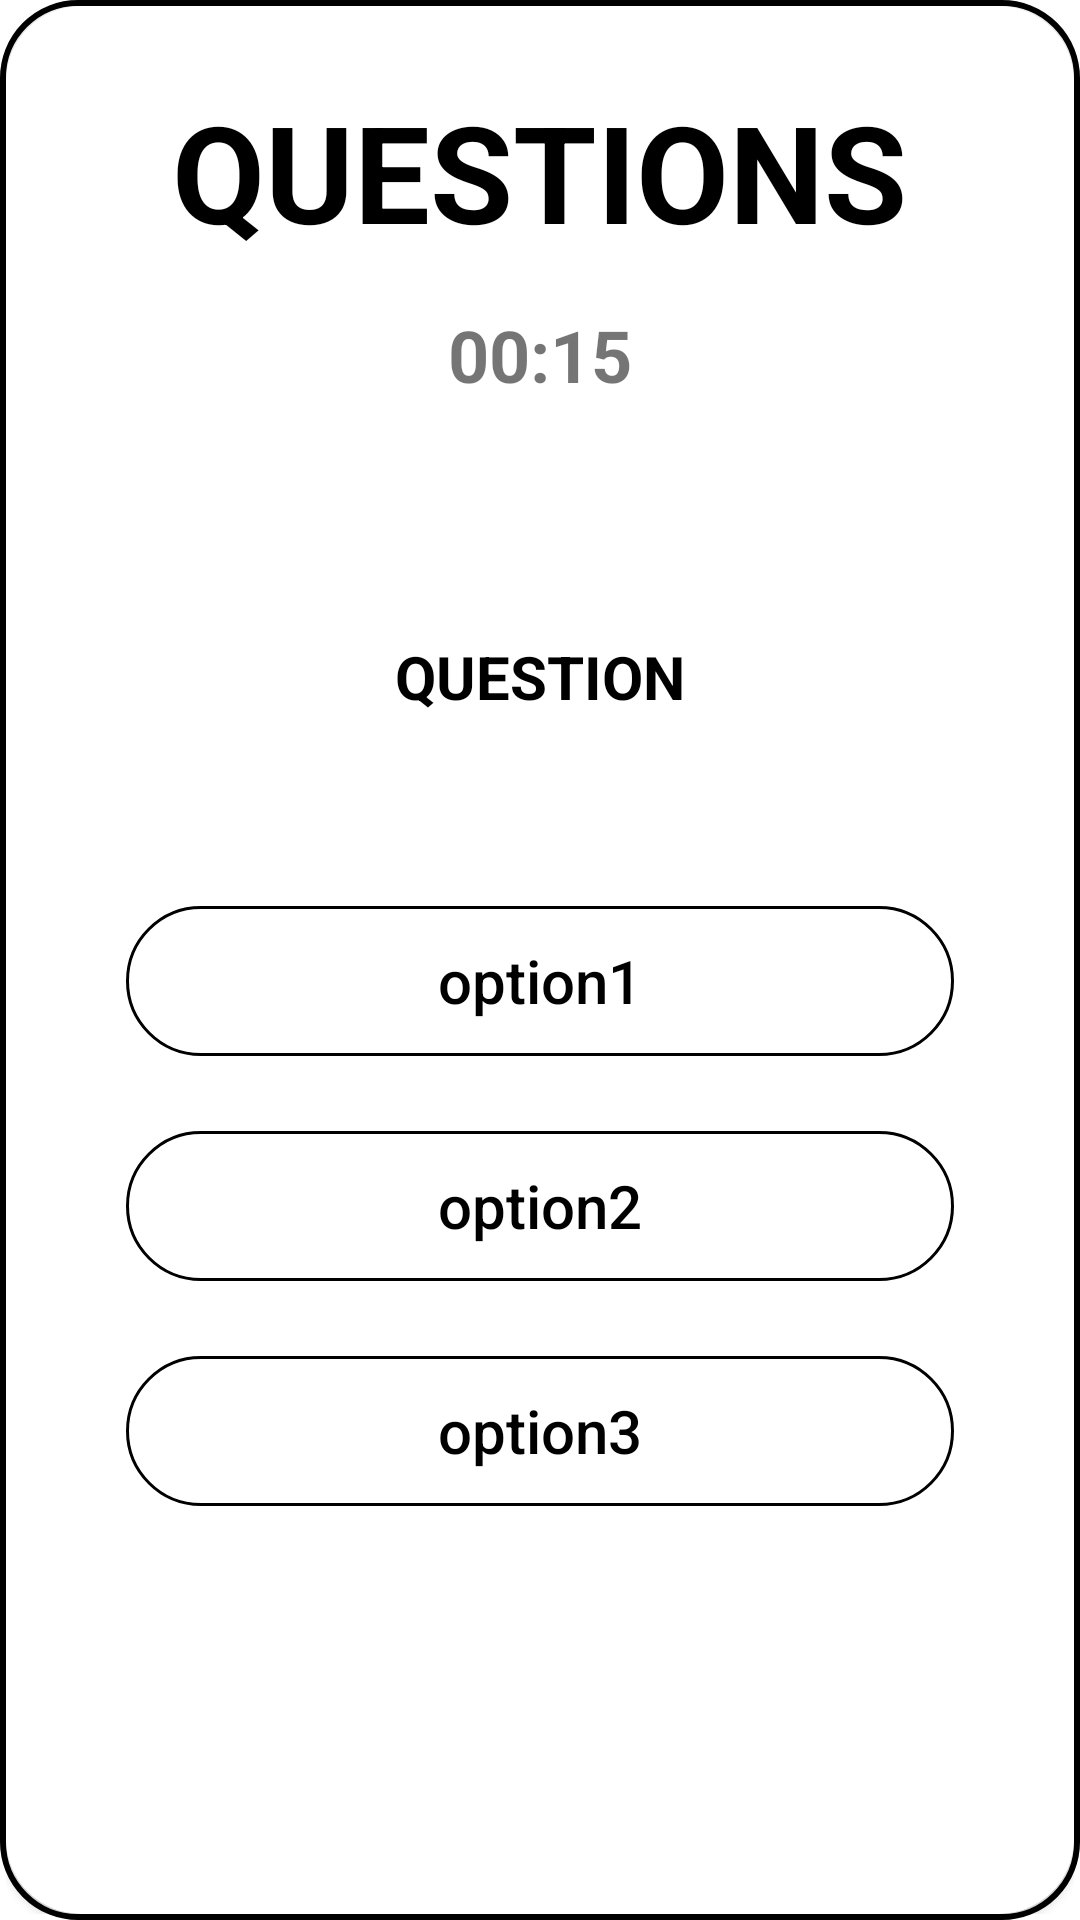

Produce the Android XML layout that renders to this screen, including the resource entries it uses.
<!-- AndroidManifest.xml: application theme Theme.Quiz_game_app -->
<!-- res/layout/activity_game.xml -->
<?xml version="1.0" encoding="utf-8"?>
<androidx.constraintlayout.widget.ConstraintLayout xmlns:android="http://schemas.android.com/apk/res/android"
    xmlns:app="http://schemas.android.com/apk/res-auto"
    xmlns:tools="http://schemas.android.com/tools"
    android:id="@+id/GameLayout"
    android:layout_width="match_parent"
    android:layout_height="match_parent"
    tools:context=".GameActivity">


    <RelativeLayout
        android:layout_width="wrap_content"
        android:layout_height="wrap_content"
        android:background="@drawable/card"
        android:padding="2dp"
        app:layout_constraintBottom_toBottomOf="parent"
        app:layout_constraintLeft_toLeftOf="parent"
        app:layout_constraintRight_toRightOf="parent"
        app:layout_constraintTop_toTopOf="parent">

        <androidx.cardview.widget.CardView
            android:layout_width="360dp"
            android:layout_height="655dp"
            app:cardCornerRadius="25dp"
            app:layout_constraintBottom_toBottomOf="parent"
            app:layout_constraintLeft_toLeftOf="parent"
            app:layout_constraintRight_toRightOf="parent"
            app:layout_constraintTop_toTopOf="parent">

            <TextView
                android:layout_width="wrap_content"
                android:layout_height="wrap_content"
                android:layout_gravity="center_horizontal"
                android:layout_marginTop="25dp"
                android:text="QUESTIONS"
                android:textColor="@color/black"
                android:textSize="45sp"
                android:textStyle="bold">

            </TextView>

            <TextView
                android:id="@+id/countdown"
                android:layout_width="wrap_content"
                android:layout_height="wrap_content"
                android:layout_gravity="center_horizontal"
                android:layout_marginTop="100dp"
                android:text="00:15"
                android:textSize="24sp"
                android:textStyle="bold">

            </TextView>


            <TextView
                android:id="@+id/questions"
                android:layout_width="match_parent"
                android:layout_height="wrap_content"
                android:layout_marginTop="200dp"
                android:gravity="center"
                android:padding="10dp"
                android:text="QUESTION"
                android:textColor="@color/black"
                android:textSize="20dp"
                android:textStyle="bold">

            </TextView>

            <android.widget.Button
                android:id="@+id/option1"
                android:layout_width="match_parent"
                android:layout_height="50dp"
                android:layout_alignParentBottom="true"
                android:layout_marginStart="40dp"
                android:layout_marginTop="300dp"
                android:layout_marginEnd="40dp"
                android:layout_marginBottom="40dp"
                android:background="@drawable/option"
                android:enabled="true"
                android:onClick="option1Clicked"
                android:text="option1"
                android:textAllCaps="false"
                android:textColor="@color/black"
                android:textSize="20dp">

            </android.widget.Button>


            <android.widget.Button
                android:id="@+id/option2"
                android:layout_width="match_parent"
                android:layout_height="50dp"
                android:layout_alignParentBottom="true"
                android:layout_marginStart="40dp"
                android:layout_marginTop="375dp"
                android:layout_marginEnd="40dp"
                android:layout_marginBottom="40dp"
                android:background="@drawable/option"
                android:enabled="true"
                android:onClick="option2Clicked"
                android:text="option2"
                android:textAllCaps="false"
                android:textColor="@color/black"
                android:textSize="20dp">

            </android.widget.Button>

            <android.widget.Button
                android:id="@+id/option3"
                android:layout_width="match_parent"
                android:layout_height="50dp"
                android:layout_alignParentBottom="true"
                android:layout_marginStart="40dp"
                android:layout_marginTop="450dp"
                android:layout_marginEnd="40dp"
                android:layout_marginBottom="40dp"
                android:background="@drawable/option"
                android:enabled="true"
                android:onClick="option3Clicked"
                android:text="option3"
                android:textAllCaps="false"
                android:textColor="@color/black"
                android:textSize="20dp">

            </android.widget.Button>


        </androidx.cardview.widget.CardView>

    </RelativeLayout>

</androidx.constraintlayout.widget.ConstraintLayout>
<!-- resources referenced by this layout -->
<resources>
  <!-- drawable card (drawable) -->
  <?xml version="1.0" encoding="utf-8"?>
  <shape xmlns:android="http://schemas.android.com/apk/res/android"
      android:shape="rectangle">
      <corners android:radius="25dp"></corners>
      <stroke android:color="#000000"
          android:width="2dp"></stroke>
  </shape>
  <!-- drawable option (drawable) -->
  <?xml version="1.0" encoding="utf-8"?>
  <shape xmlns:android="http://schemas.android.com/apk/res/android"
      android:shape="rectangle">
      <corners android:radius="50dp"></corners>
      <stroke android:color="#000000"
          android:width="1dp"></stroke>
  </shape>
  <style name="Theme.Quiz_game_app" parent="Theme.MaterialComponents.DayNight.DarkActionBar">
          
          <item name="colorPrimary">@color/purple_500</item>
          <item name="colorPrimaryVariant">@color/purple_700</item>
          <item name="colorOnPrimary">@color/white</item>
          
          <item name="colorSecondary">@color/teal_200</item>
          <item name="colorSecondaryVariant">@color/teal_700</item>
          <item name="colorOnSecondary">@color/black</item>
          
          <item name="android:statusBarColor">?attr/colorPrimaryVariant</item>
          
      </style>
  <!-- not gathered from this repository: default colours our renderer supplied (Android Studio template values) -->
  <color name="purple_500">#FF6200EE</color>
  <color name="purple_700">#FF3700B3</color>
  <color name="teal_200">#FF03DAC5</color>
  <color name="teal_700">#FF018786</color>
  <color name="black">#FF000000</color>
  <color name="white">#FFFFFFFF</color>
</resources>
